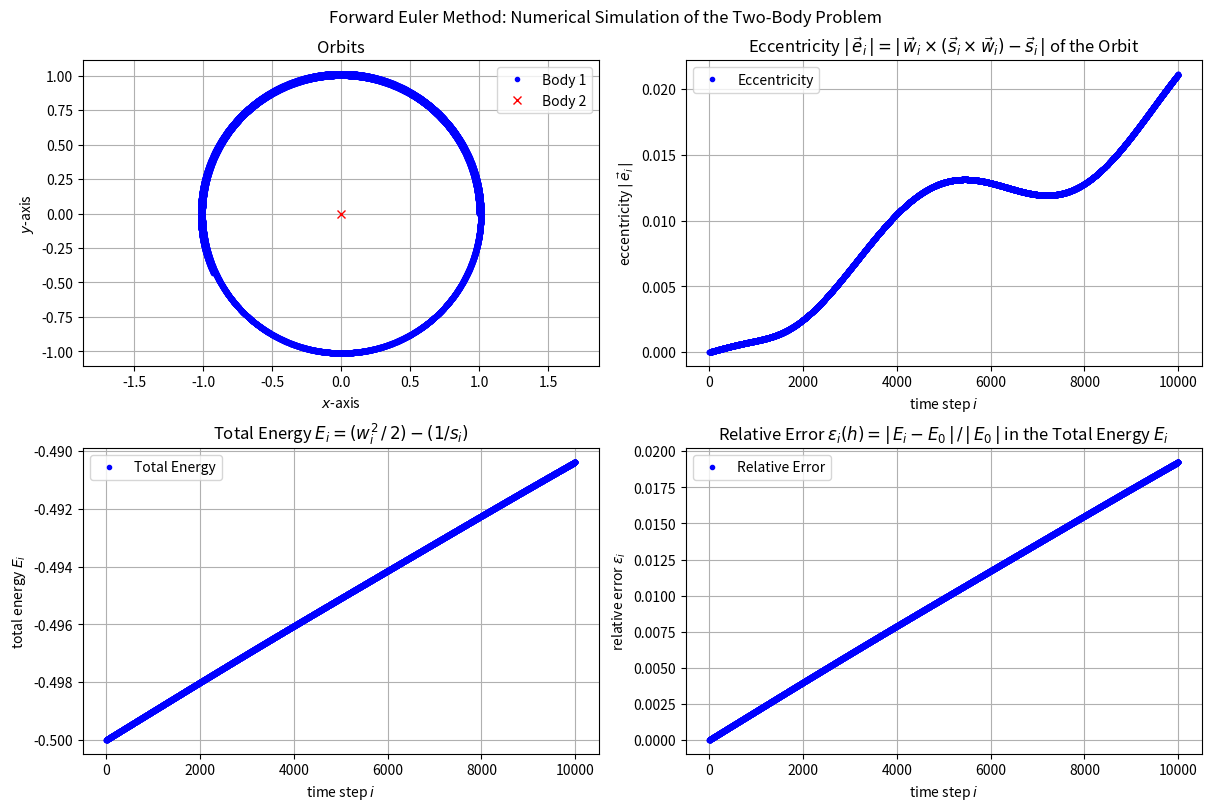

Reproduce this figure in Python. (Note: this script raises an exception after producing the figure.)
# -*- coding: utf-8 -*-
"""
Introduction to Computational Physics
- Exercise 02:  Numerical Simulation of the Two-Body Problem
                and Error Analysis of the Euler Scheme
- Group: Simon Groß-Bölting, Lorenz Vogel, Sebastian Willenberg
"""

import numpy as np
import matplotlib.pyplot as plt

class Body:
    def __init__(self,mass,position,velocity):
        self.mass = mass            # mass of the body
        self.position = position    # inital position vector
        self.velocity = velocity    # inital velocity vector

def total_energy(s,w):
    ''' Function to compute the total energy of the system '''
    energy = np.zeros(np.shape(s)[0])
    for i in range(0,np.shape(s)[0]):
        energy[i] = (0.5*np.linalg.norm(w[i])**2)-(1/np.linalg.norm(s[i]))
    return energy

def angular_momentum(s,w):
    angular_momentum = np.zeros((np.shape(s)[0],3))
    for i in range(0,np.shape(s)[0]):
        angular_momentum[i] = np.cross(s[i],w[i])
    return angular_momentum

def laplace_runge_lenz(s,w):
    LRL = np.zeros((np.shape(s)[0],3))
    for i in range(0,np.shape(s)[0]):
        LRL[i] = np.cross(w[i], np.cross(s[i],w[i]))-s[i]
    return LRL

def eccentricity(LRL):
    ''' Function to compute the eccentricity
        from the Laplace-Runge-Lenz vector '''
    return np.linalg.norm(LRL, axis=1)

def relative_error(energy):
    rel_error = np.zeros(np.shape(s)[0])
    for i in range(0,np.shape(s)[0]):
        rel_error[i] = abs(energy[i]-energy[0])/abs(energy[0])
    return rel_error


def two_body_problem(body1,body2,G,dt,N):
    ''' Numerical Simulation of the Two-Body Problem: This function computes
        the relative motion of two point-like bodies under their mutual
        gravitational influence using a step-by-step Euler integration procedure
        Input:  two bodies of the class "Body", gravitational constant G,
                characteristic length scale R0, time steps dt and
                number of time steps N
        Output:  '''

    # compute the total mass of the two bodies and set the
    # characteristic length scale as the inital seperation
    M = body1.mass+body2.mass
    R0 = np.linalg.norm(body1.position-body2.position)
    h = dt/np.sqrt(R0**3/(G*M))

    s = np.zeros((int(N),3))
    s[0] = (body1.position-body2.position)/R0
    print(s[0])

    w = np.zeros((int(N),3))
    w[0] = (body1.velocity-body2.velocity)/np.sqrt(G*M/R0)

    for i in range(1,int(N)):
        s[i] = s[i-1]+(w[i-1]*dt)
        w[i] = w[i-1]-(s[i-1]/np.linalg.norm(s[i-1])**3.)*dt

    return (s,w)


v0 = np.sqrt(1.*2./1.)
body1 = Body(1., np.array([1.,0.,0.]), np.array([0.,v0,0.]))
body2 = Body(1., np.array([0.,0.,0.]), np.array([0.,0.,0.]))
s, w = two_body_problem(body1, body2, 1., 1e-3, 1e4)

energy = total_energy(s,w)
rel_error = relative_error(energy)
angular_momentum = angular_momentum(s,w)
eccentricity = eccentricity(laplace_runge_lenz(s,w))


# Plot the results
fig, axs = plt.subplots(2,2,figsize=(12,8), constrained_layout=True)
fig.suptitle(r'Forward Euler Method: Numerical Simulation of the Two-Body Problem')

axs[0,0].plot(s[:,0], s[:,1], 'b.', label='Body 1')
axs[0,0].plot([0], [0], 'rx', label='Body 2')
axs[0,0].set_title(r'Orbits')
axs[0,0].set_xlabel(r'$x$-axis'); axs[0,0].set_ylabel(r'$y$-axis')
axs[0,0].axis('equal')

axs[0,1].plot(range(0,len(eccentricity)), eccentricity, 'b.', label='Eccentricity')
axs[0,1].set_title(r'Eccentricity $\vert\,\vec{e}_i\,\vert=\vert\,\vec{w}_i\times (\vec{s}_i\times\vec{w}_i)-\vec{s}_i\,\vert$ of the Orbit')
axs[0,1].set_xlabel(r'time step $i$'); axs[0,1].set_ylabel(r'eccentricity $\vert\,\vec{e}_i\,\vert$')

axs[1,0].plot(range(0,len(energy)), energy, 'b.', label='Total Energy')
axs[1,0].set_title(r'Total Energy $E_i=(w_i^2\,/\,2)-(1/s_i)$')
axs[1,0].set_xlabel(r'time step $i$'); axs[1,0].set_ylabel(r'total energy $E_i$')

axs[1,1].plot(range(0,len(rel_error)), rel_error, 'b.', label='Relative Error')
axs[1,1].set_title(r'Relative Error $\epsilon_i(h)=\vert\,E_i-E_0\,\vert\,/\,\vert\,E_0\,\vert$ in the Total Energy $E_i$')
axs[1,1].set_xlabel(r'time step $i$'); axs[1,1].set_ylabel(r'relative error $\epsilon_i$')

for ax in fig.get_axes():
    ax.grid(); ax.legend(loc='best')

fig.savefig('figures/Two-Body-Problem.pdf', format='pdf', dpi=250)
plt.show(); plt.clf(); plt.close()
